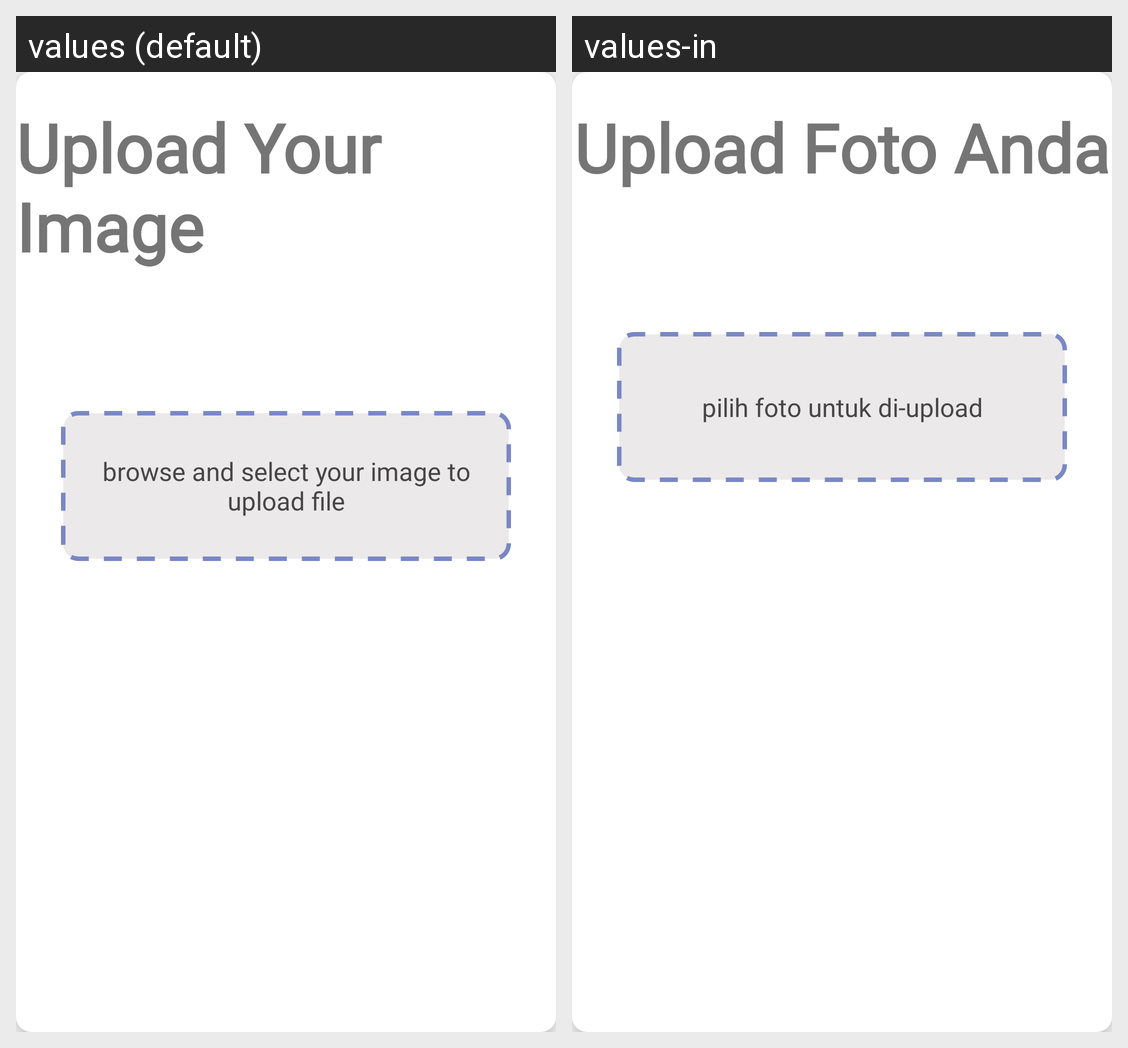

For this localized Android screen grid, give each drawn string resource with its value in every locale shown.
Android screen res/layout/fragment_pick.xml rendered under 2 locales, left to right: values (default), values-in. Device: Nexus 5 (rendered at 1080×1920; each locale shown at half size, 540×960, under a caption strip naming it); theme Theme.DonorGo.
Strings drawn on this screen, with the default value and each locale's value (text and hints the layout hard-codes, and strings that could not be matched under every locale, appear in the picture but are not listed):

title_uploud
  values: Upload Your Image
  values-in: Upload Foto Anda

select_text
  values: browse and select your image to upload file
  values-in: pilih foto untuk di-upload
